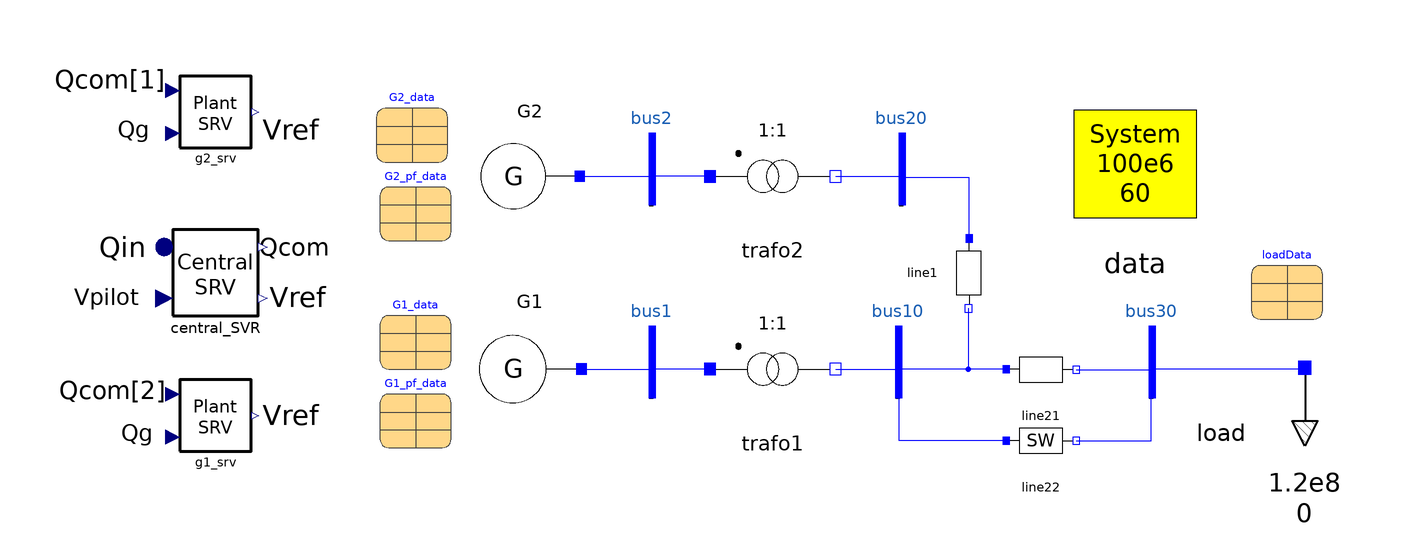

This picture is the connection diagram that the Modelica source below describes through its graphical annotations.

model tutorial_system_SVR_QSS
  inner OmniPES.SystemData data annotation(
    Placement(visible = true, transformation(origin = {101.5, 30.5}, extent = {{-21.5, -21.5}, {21.5, 21.5}}, rotation = 0)));
  Modelica.Units.SI.Angle d12;
  OmniPES.Circuit.Interfaces.Bus bus1 annotation(
    Placement(visible = true, transformation(origin = {-34, -25}, extent = {{-10, -10}, {10, 10}}, rotation = 0)));
  OmniPES.Circuit.Interfaces.Bus bus2 annotation(
    Placement(visible = true, transformation(origin = {-34, 29}, extent = {{-10, -10}, {10, 10}}, rotation = 0)));
  OmniPES.Circuit.Interfaces.Bus bus10 annotation(
    Placement(visible = true, transformation(origin = {35, -25}, extent = {{-10, -10}, {10, 10}}, rotation = 0)));
  OmniPES.Circuit.Interfaces.Bus bus20 annotation(
    Placement(visible = true, transformation(origin = {36, 29}, extent = {{-10, -10}, {10, 10}}, rotation = 0)));
  OmniPES.Circuit.Interfaces.Bus bus30 annotation(
    Placement(visible = true, transformation(origin = {106, -25}, extent = {{-10, -10}, {10, 10}}, rotation = 0)));
  OmniPES.Circuit.Basic.TwoWindingTransformer trafo1(x = 0.2) annotation(
    Placement(visible = true, transformation(origin = {0, -27}, extent = {{-16, -16}, {16, 16}}, rotation = 0)));
  OmniPES.Circuit.Basic.TwoWindingTransformer trafo2(x = 0.07) annotation(
    Placement(visible = true, transformation(origin = {0, 27}, extent = {{-16, -16}, {16, 16}}, rotation = 0)));
  OmniPES.Circuit.Basic.SeriesImpedance line1(x = 0.07) annotation(
    Placement(visible = true, transformation(origin = {55, 0}, extent = {{-10, -10}, {10, 10}}, rotation = -90)));
  OmniPES.Circuit.Basic.SeriesImpedance line21(x = 0.18) annotation(
    Placement(visible = true, transformation(origin = {75, -27}, extent = {{-10, -10}, {10, 10}}, rotation = 0)));
  OmniPES.Circuit.Basic.SeriesImpedance_switched line22(t_open = 25, x = 0.18) annotation(
    Placement(visible = true, transformation(origin = {75, -47}, extent = {{-10, -10}, {10, 10}}, rotation = 0)));
  OmniPES.Transient.SynchronousMachines.GenericSynchronousMachine G2(redeclare OmniPES.Transient.Examples.PSCC24.Controllers.AVR_SRV avr, redeclare OmniPES.Transient.SynchronousMachines.Interfaces.Model_1_0_Electric electrical, redeclare OmniPES.Transient.Controllers.PSS.NoPSS pss, redeclare OmniPES.Transient.SynchronousMachines.Interfaces.Restriction_P restriction, smData = G2_data, specs = G2_pf_data, redeclare OmniPES.Transient.Examples.PSCC24.Controllers.SpeedGovernor sreg, avr_on = true, sreg_on = true) annotation(
    Placement(visible = true, transformation(origin = {-68, 27}, extent = {{-14, -14}, {14, 14}}, rotation = 180)));
  OmniPES.Transient.SynchronousMachines.GenericSynchronousMachine G1(redeclare OmniPES.Transient.Examples.PSCC24.Controllers.AVR_SRV avr, redeclare OmniPES.Transient.SynchronousMachines.Interfaces.Model_1_0_Electric electrical, redeclare OmniPES.Transient.Controllers.PSS.NoPSS pss, redeclare OmniPES.Transient.SynchronousMachines.Interfaces.Restriction_TH restriction, smData = G1_data, specs = G1_pf_data, redeclare OmniPES.Transient.Examples.PSCC24.Controllers.SpeedGovernor sreg, avr_on = true, sreg_on = true) annotation(
    Placement(visible = true, transformation(origin = {-68, -27}, extent = {{-14.5, -14.5}, {14.5, 14.5}}, rotation = 180)));
  parameter OmniPES.Transient.Loads.Interfaces.LoadData loadData annotation(
    Placement(visible = true, transformation(origin = {144, -3}, extent = {{-10, -10}, {10, 10}}, rotation = 0)));
  parameter OmniPES.Transient.SynchronousMachines.SynchronousMachineData G2_data(H = 3.0e7, MVAb = 1.5e8, T1d0 = 9.0, T1q0 = 0, T2d0 = 0.025, T2q0 = 0.08, X1d = 0.4, X1q = 0, X2d = 0.25, X2q = 0.25, Xd = 1.4, Xl = 0.15, Xq = 0.75, D = 2) annotation(
    Placement(transformation(origin = {-101, 41}, extent = {{-10, -10}, {10, 10}})));
  parameter OmniPES.Transient.SynchronousMachines.SynchronousMachineData G1_data(H = 3e7, MVAb = 5e7, T1d0 = 9.0, T1q0 = 0, T2d0 = 0.025, T2q0 = 0.08, X1d = 0.4, X1q = 0, X2d = 0.25, X2q = 0.25, Xd = 1.4, Xl = 0.15, Xq = 0.75, D = 2) annotation(
    Placement(visible = true, transformation(origin = {-100, -17}, extent = {{-10, -10}, {10, 10}}, rotation = 0)));
  OmniPES.Transient.Loads.ZIPLoad load(Psp = 1.2e8, Qsp = 0, dyn_par = loadData, ss_par = loadData) annotation(
    Placement(transformation(origin = {149, -45}, extent = {{-18, -18}, {18, 18}}, rotation = -90)));
  parameter OmniPES.Transient.SynchronousMachines.RestrictionData G2_pf_data(Psp = 9e7, Vsp = 1.025) annotation(
    Placement(visible = true, transformation(origin = {-100, 19}, extent = {{-10, -10}, {10, 10}}, rotation = 0)));
  parameter OmniPES.Transient.SynchronousMachines.RestrictionData G1_pf_data(Vsp = 1.017) annotation(
    Placement(visible = true, transformation(origin = {-100, -39}, extent = {{-10, -10}, {10, 10}}, rotation = 0)));
  OmniPES.Transient.Examples.PSCC24.Controllers.Plant_SVR g1_srv(init = Modelica.Blocks.Types.Init.NoInit)  annotation(
    Placement(visible = true, transformation(origin = {-156, -40}, extent = {{-10, -10}, {10, 10}}, rotation = 0)));
  OmniPES.Transient.Examples.PSCC24.Controllers.Plant_SVR g2_srv(init = Modelica.Blocks.Types.Init.SteadyState)  annotation(
    Placement(transformation(origin = {-156, 45}, extent = {{-10, -10}, {10, 10}})));
  OmniPES.Transient.Examples.PSCC24.Controllers.Central_SVR central_SVR annotation(
    Placement(visible = true, transformation(origin = {-156, 0}, extent = {{-12, -12}, {12, 12}}, rotation = 0)));
equation
  G1.avr.Vext = g1_srv.Vref + central_SVR.Vref;
  G2.avr.Vext = g2_srv.Vref + central_SVR.Vref;
  g1_srv.Qg = G1.electrical.Qt;
  g2_srv.Qg = G2.electrical.Qt;
  central_SVR.Qin[1] = G1.electrical.Qt;
  central_SVR.Qin[2] = G2.electrical.Qt;
  g1_srv.Qcom = central_SVR.Qout[1];
  g2_srv.Qcom = central_SVR.Qout[2];
  central_SVR.Vpilot = bus30.V;
  d12 = G1.inertia.delta - G2.inertia.delta;
  connect(G2.terminal, bus2.p) annotation(
    Line(points = {{-54, 27}, {-34, 27}}, color = {0, 0, 255}));
  connect(trafo2.p, bus2.p) annotation(
    Line(points = {{-17.6, 27}, {-33.6, 27}}, color = {0, 0, 255}));
  connect(trafo2.n, bus20.p) annotation(
    Line(points = {{17.6, 27}, {35.6, 27}}, color = {0, 0, 255}));
  connect(G1.terminal, bus1.p) annotation(
    Line(points = {{-53.5, -27}, {-34, -27}}, color = {0, 0, 255}));
  connect(trafo1.p, bus1.p) annotation(
    Line(points = {{-17.6, -27}, {-33.6, -27}}, color = {0, 0, 255}));
  connect(trafo1.n, bus10.p) annotation(
    Line(points = {{17.6, -27}, {34.2, -27}}, color = {0, 0, 255}));
  connect(line1.p, bus20.p) annotation(
    Line(points = {{55, 9.6}, {55, 26.6}, {36, 26.6}}, color = {0, 0, 255}));
  connect(line1.n, bus10.p) annotation(
    Line(points = {{54.8, -10}, {54.8, -27}, {34.8, -27}}, color = {0, 0, 255}));
  connect(line21.p, bus10.p) annotation(
    Line(points = {{65.4, -27}, {35.4, -27}}, color = {0, 0, 255}));
  connect(line22.p, bus10.p) annotation(
    Line(points = {{65.4, -47}, {35.4, -47}, {35.4, -27}}, color = {0, 0, 255}));
  connect(line22.n, bus30.p) annotation(
    Line(points = {{85, -47}, {106, -47}, {106, -27}}, color = {0, 0, 255}));
  connect(line21.n, bus30.p) annotation(
    Line(points = {{85, -27.2}, {106, -27.2}}, color = {0, 0, 255}));
  connect(load.p, bus30.p) annotation(
    Line(points = {{149, -27}, {105.64, -27}}, color = {0, 0, 255}));
protected
  annotation(
    Icon(coordinateSystem(extent = {{-200, -100}, {200, 100}}, grid = {1, 1})),
    Diagram(coordinateSystem(extent = {{-200, -100}, {200, 100}}, grid = {1, 1}), graphics = {Text(origin = {-186, 54}, extent = {{-15, 7}, {16, -7}}, textString = "Qcom[1]", fontSize = 14), Text(origin = {-179.5, 40}, extent = {{-7, 4}, {8, -4}}, textString = "Qg", fontSize = 14), Text(origin = {-178.5, -45}, extent = {{-7, 4}, {8, -4}}, textString = "Qg", fontSize = 14), Text(origin = {-185, -33}, extent = {{-15, 8}, {15, -8}}, textString = "Qcom[2]", fontSize = 14), Text(origin = {-187, -7}, extent = {{-12, 4}, {13, -4}}, textString = "Vpilot", fontSize = 14), Text(origin = {-182, 7}, extent = {{-10, 7}, {10, -7}}, textString = "Qin", fontSize = 14), Text(origin = {-135, 40}, extent = {{-10, 7}, {10, -7}}, textString = "Vref", fontSize = 14), Text(origin = {-135, -40}, extent = {{-10, 7}, {10, -7}}, textString = "Vref", fontSize = 14), Text(origin = {-133, -7}, extent = {{-10, 7}, {10, -7}}, textString = "Vref", fontSize = 14), Text(origin = {-134, 7}, extent = {{-10, 7}, {10, -7}}, textString = "Qcom", fontSize = 14)}),
    experiment(StartTime = 0, StopTime = 200, Tolerance = 1e-06, Interval = 0.001));
  annotation(
    Documentation(info="<html><body>TODO</body></html>"));

end tutorial_system_SVR_QSS;